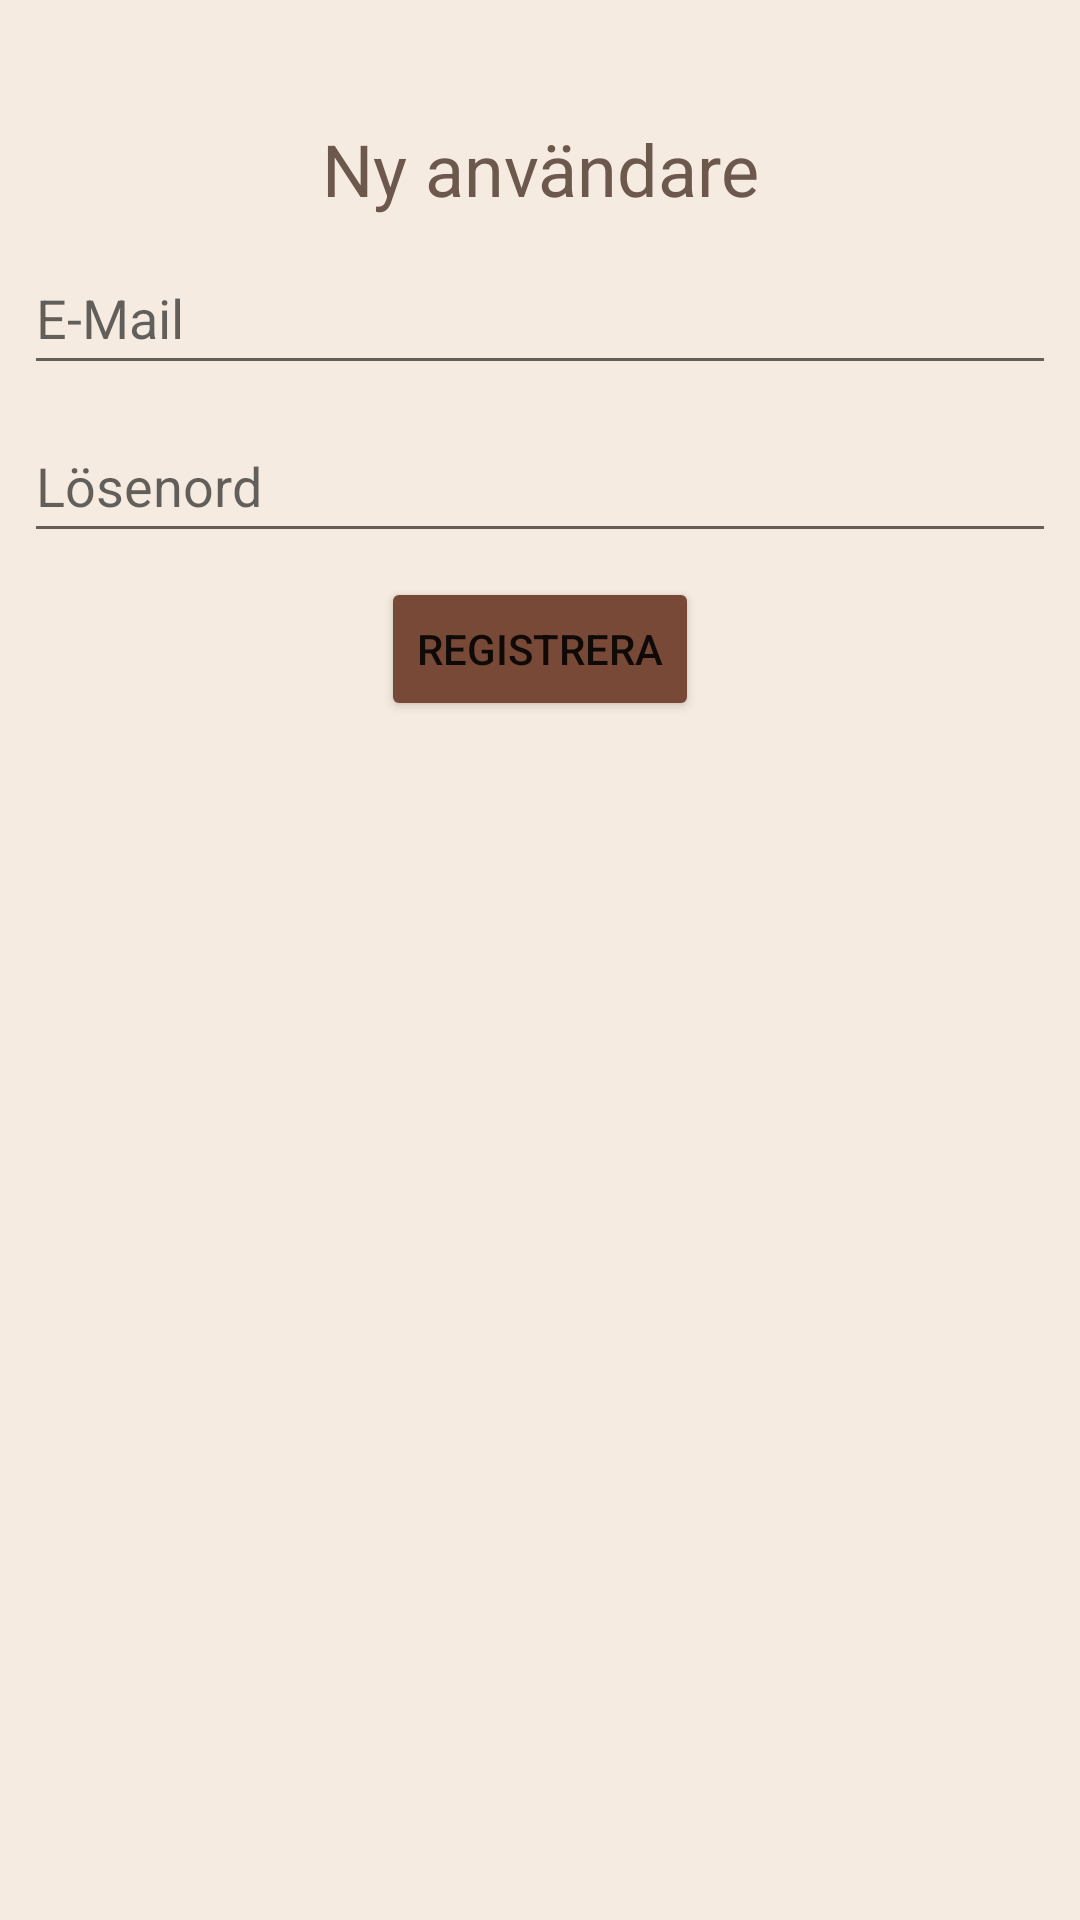

Write the Android layout XML for this screen, with the resource values it uses.
<!-- AndroidManifest.xml: application theme Theme.BytBok -->
<!-- res/layout/fragment_new_user.xml -->
<?xml version="1.0" encoding="utf-8"?>
<androidx.constraintlayout.widget.ConstraintLayout xmlns:android="http://schemas.android.com/apk/res/android"
    xmlns:app="http://schemas.android.com/apk/res-auto"
    xmlns:tools="http://schemas.android.com/tools"
    android:layout_width="match_parent"
    android:layout_height="match_parent"
    android:background="#F5EBE0"
    tools:context=".NewUserFragment" >

    <TextView
        android:id="@+id/nyTV"
        android:layout_width="wrap_content"
        android:layout_height="wrap_content"
        android:layout_marginTop="40dp"
        android:text="Ny användare"
        android:textColor="#6C584C"
        android:textSize="24sp"
        app:layout_constraintEnd_toEndOf="parent"
        app:layout_constraintStart_toStartOf="parent"
        app:layout_constraintTop_toTopOf="parent" />

    <EditText
        android:id="@+id/newUserEmailET"
        android:layout_width="0dp"
        android:layout_height="48dp"
        android:layout_marginStart="8dp"
        android:layout_marginTop="8dp"
        android:layout_marginEnd="8dp"
        android:ems="10"
        android:hint="E-Mail"
        android:inputType="textPersonName"
        android:textColor="#6C584C"
        app:layout_constraintEnd_toEndOf="parent"
        app:layout_constraintStart_toStartOf="parent"
        app:layout_constraintTop_toBottomOf="@+id/nyTV" />

    <EditText
        android:id="@+id/newUserPasswordET"
        android:layout_width="0dp"
        android:layout_height="48dp"
        android:layout_marginStart="8dp"
        android:layout_marginTop="8dp"
        android:layout_marginEnd="8dp"
        android:textColor="#6C584C"
        android:ems="10"
        android:hint="Lösenord"
        android:inputType="textPersonName"
        app:layout_constraintEnd_toEndOf="parent"
        app:layout_constraintStart_toStartOf="parent"
        app:layout_constraintTop_toBottomOf="@+id/newUserEmailET" />

    <Button
        android:id="@+id/newUserRegisterbutton"
        android:layout_width="wrap_content"
        android:layout_height="wrap_content"
        android:layout_marginTop="8dp"
        android:text="Registrera"
        android:backgroundTint="#774936"
        app:layout_constraintEnd_toEndOf="parent"
        app:layout_constraintStart_toStartOf="parent"
        app:layout_constraintTop_toBottomOf="@+id/newUserPasswordET" />
</androidx.constraintlayout.widget.ConstraintLayout>
<!-- resources referenced by this layout -->
<resources>
  <style name="Theme.BytBok" parent="Theme.MaterialComponents.Light.NoActionBar">
          
          <item name="colorPrimary">@color/bottom_nav_selected_color</item>
          <item name="colorPrimaryVariant">@color/bottom_nav_background_color</item>
          <item name="colorOnPrimary">@color/white</item>
          
          <item name="colorSecondary">@color/dark_brown</item>
          <item name="colorSecondaryVariant">@color/bottom_nav_selected_color</item>
          <item name="colorOnSecondary">@color/black</item>
          
          <item name="android:statusBarColor">@color/bottom_nav_selected_color</item>
          
          <item name="floatingActionButtonStyle">@style/FloatingActionButtonStyle</item>
      </style>
  <color name="bottom_nav_selected_color">@color/red_brown</color>
  <color name="bottom_nav_background_color">@color/dark_beige</color>
  <color name="white">#FFFFFFFF</color>
  <color name="dark_brown">#6C584C</color>
  <color name="black">#FF000000</color>
  <style name="FloatingActionButtonStyle" parent="Widget.Design.FloatingActionButton">
          <item name="shapeAppearanceOverlay">@style/FabShapeStyle</item>
      </style>
  <color name="red_brown">#774936</color>
  <color name="dark_beige">#D5BDAF</color>
  <style name="FabShapeStyle" parent="ShapeAppearance.MaterialComponents.SmallComponent">
          <item name="cornerFamily">cut</item>
          <item name="cornerSize">4dp</item>
          <item name="backgroundColor">@color/red_brown</item>
      </style>
</resources>
